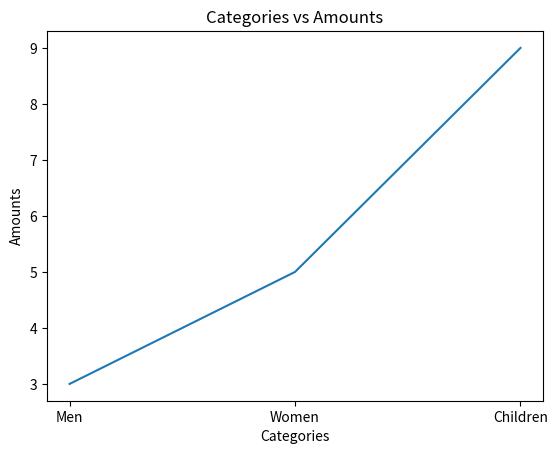

The matplotlib source for this figure:
import matplotlib.pyplot as plt


plt.figure()

plt.xlabel("Categories")
plt.ylabel("Amounts")
plt.title("Categories vs Amounts")


lines = plt.plot(["Men", "Women", "Children"],
         [3,5,9],
           # 'ko' - k for black, o makes circles instead of a joined line
           ) 
# plt.setp(lines, color="ff5566") - sets the line to a hexadecimal color
plt.show()